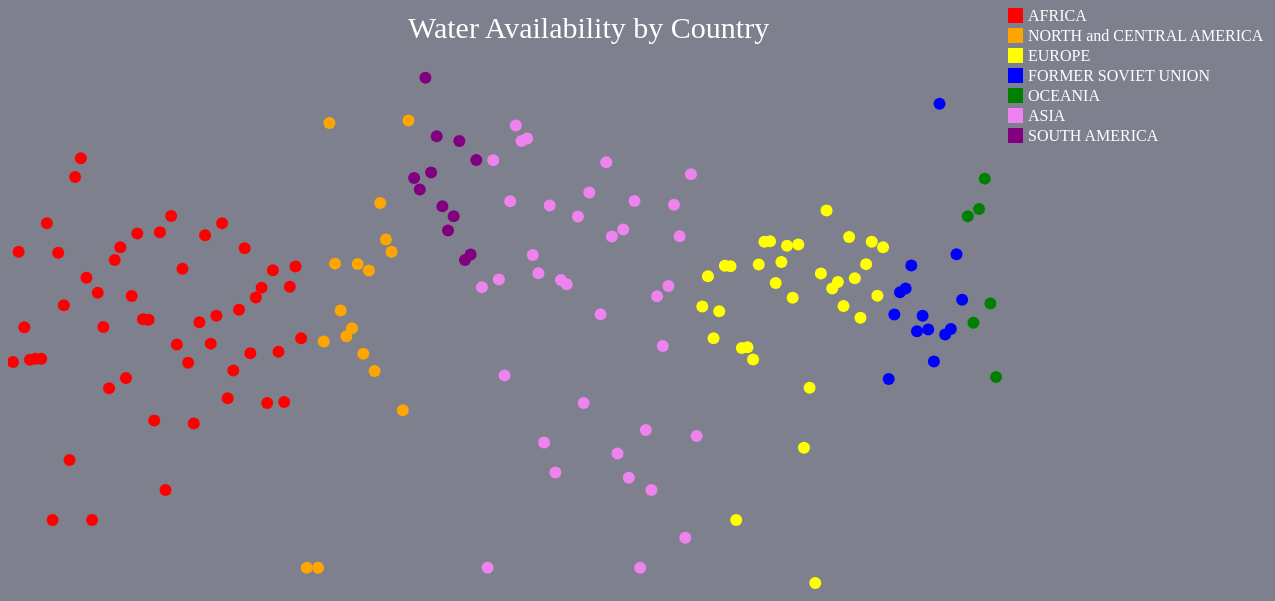
D3 v5 page, settled after 480 driven frames (8 s of simulated time); the page loaded 1 data file(s).


    function happen(){
      d3.csv("rewritten.csv").then(function(data){
        process(data);
      },
      function(err){
        console.log(err);
      })
    }
    function process(d){
      var width =1300;
      var height= 600;
      var dx = (width-300)/177;
      var colors = {
        "AFRICA ":"red",
        "NORTH and CENTRAL AMERICA":"orange",
        "EUROPE ":"yellow",
        "FORMER SOVIET UNION":"blue",
        "OCEANIA ":"green",
        "ASIA ":"violet",
        "SOUTH AMERICA":"purple"
      };
      var color2 =["red","orange","yellow","blue","green","violet","purple"];
      var svg = d3.select("svg")
                  .attr("width",width)
                  .attr("height",height)
                  .style("background-color","#7f808d");

         svg.selectAll("circle")
            .data(d)
            .enter()
            .append("circle")
            .attr("cy",function(d){
              return height - 30*Math.log2(d.water)-140;
            })
            .attr("cx",function(d,i){
              return dx*i+5;
            })
            .attr("r",6)
            .attr("fill",function(d){
              return colors[d.continent];
            })
            .attr("onmouseover",function(d){
              return "handleMouse('"+d.country+"','on')";
            })
            .attr("onmouseout",function(d){
              return "handleMouse('"+d.country+"','off')";
            });
          var color = Object.keys(colors);
          svg.selectAll("rect#legend")
             .data(color)
             .enter()
             .append("rect")
             .attr("x",width-300)
             .attr("y",function(d,i){
               return i*20
             })
             .attr("width",15)
             .attr("height",15)
             .attr("fill",function(d){
               return colors[d];
             })
             .attr("id","legend");
           svg.selectAll("text")
              .data(d)
              .enter()
              .append("text")
              .text(function(d){
                return d.country;
              })
              .attr("x",function(d,i){
                return dx*i+10
              })
              .attr("y",function(d){
                return height-30*Math.log2(d.water)-135;
              })
              .attr("fill","black")
              .attr("id","dot")
              .attr("class",function(d){
                console.log(d.country.split(" ").join(""));
                return d.country.split(" ").join("");
              });
           svg.selectAll("text#legend")
              .data(color)
              .enter()
              .append("text")
              .text(function(d){
                return d;
              })
              .attr("x",width-280)
              .attr("y",function(d,i){
                return i*20+13;
              })
              .attr("fill","black");
            svg.selectAll("text#NAME")
               .data(["Water Availability by Country"])
               .enter()
               .append("text")
               .text(function(d){
                 return d;
               })
               .attr("x",width/2-250)
               .attr("y",30)
               .attr("font-family","Trebuchet MS")
               .attr("font-size",30);
    }

    function handleMouse(c,mode){
      if(mode==="on"){
        d3.select("text."+c.split(" ").join(""))
          .style("visibility","visible");
      }
      else{
        d3.select("text."+c.split(" ").join(""))
          .style("visibility","hidden");
      }
    }
  

### data: rewritten.csv
continent, country, year, water
AFRICA, Algeria, 2005, 11.6
AFRICA, Angola, 2011, 148.0
AFRICA, Benin, 2001, 25.8
AFRICA, Botswana, 2011, 12.2
AFRICA, Burkina Faso, 2011, 12.5
AFRICA, Burundi, 2011, 12.5
AFRICA, Cameroon, 2003, 285.5
AFRICA, Cape Verde, 2005, 0.3
AFRICA, Central African Republic, 2005, 144.4
AFRICA, Chad, 1987, 43.0
AFRICA, Comoros, 2005, 1.2
AFRICA, Congo, 1987, 832.0
AFRICA, Democratic Republic of the Congo, 2001, 1283
AFRICA, Cote d'Ivoire, 2001, 81
AFRICA, Djibouti, 2005, 0.3
AFRICA, Egypt, 2011, 57.3
AFRICA, Equatorial Guinea, 2001, 26
AFRICA, Eritrea, 2001, 6.3
AFRICA, Ethiopia, 2011, 122.0
AFRICA, Gabon, 1987, 164.0
AFRICA, Gambia, 2005, 8.0
AFRICA, Ghana, 2001, 53.2
AFRICA, Guinea, 1987, 226.0
AFRICA, Guinea-Bissau, 2005, 31.0
AFRICA, Kenya, 2005, 30.7
AFRICA, Lesotho, 2011, 3.0
AFRICA, Liberia, 1987, 232.0
AFRICA, Libya, 2005, 0.6
AFRICA, Madagascar, 2005, 337.0
AFRICA, Malawi, 2001, 17.3
AFRICA, Mali, 2005, 100.0
AFRICA, Mauritania, 2005, 11.4
AFRICA, Mauritius, 2005, 2.8
AFRICA, Morocco, 2005, 29.0
AFRICA, Mozambique, 2005, 217.1
AFRICA, Namibia, 2005, 17.7
AFRICA, Niger, 2005, 33.7
AFRICA, Nigeria, 2005, 286.2
AFRICA, Reunion, 1988, 5.0
AFRICA, Rwanda, 2005, 9.5
AFRICA, Senegal, 2011, 38.8
AFRICA, Sierra Leone, 1987, 160.0
AFRICA, Somalia, 2005, 14.2
AFRICA, South Africa, 2011, 51.4
AFRICA, Sudan, 2005, 64.5
AFRICA, Swaziland, 1987, 4.5
AFRICA, Tanzania, 2011, 96.3
AFRICA, Togo, 2001, 14.7
AFRICA, Tunisia, 2005, 4.6
AFRICA, Uganda, 2005, 66.0
AFRICA, Zambia, 2001, 105.2
AFRICA, Zimbabwe, 1987, 20.0
NORTH and CENTRAL AMERICA, Antigua and Barbuda, 2000, 0.1
NORTH and CENTRAL AMERICA, Bahamas, 2011, 0.01
NORTH and CENTRAL AMERICA, Barbados, 2003, 0.1
NORTH and CENTRAL AMERICA, Belize, 2000, 18.6
NORTH and CENTRAL AMERICA, Canada, 2011, 2902
NORTH and CENTRAL AMERICA, Costa Rica, 2000, 112.4
NORTH and CENTRAL AMERICA, Cuba, 2000, 38.1
NORTH and CENTRAL AMERICA, Dominican Republic, 2000, 21.0
... 115 more rows